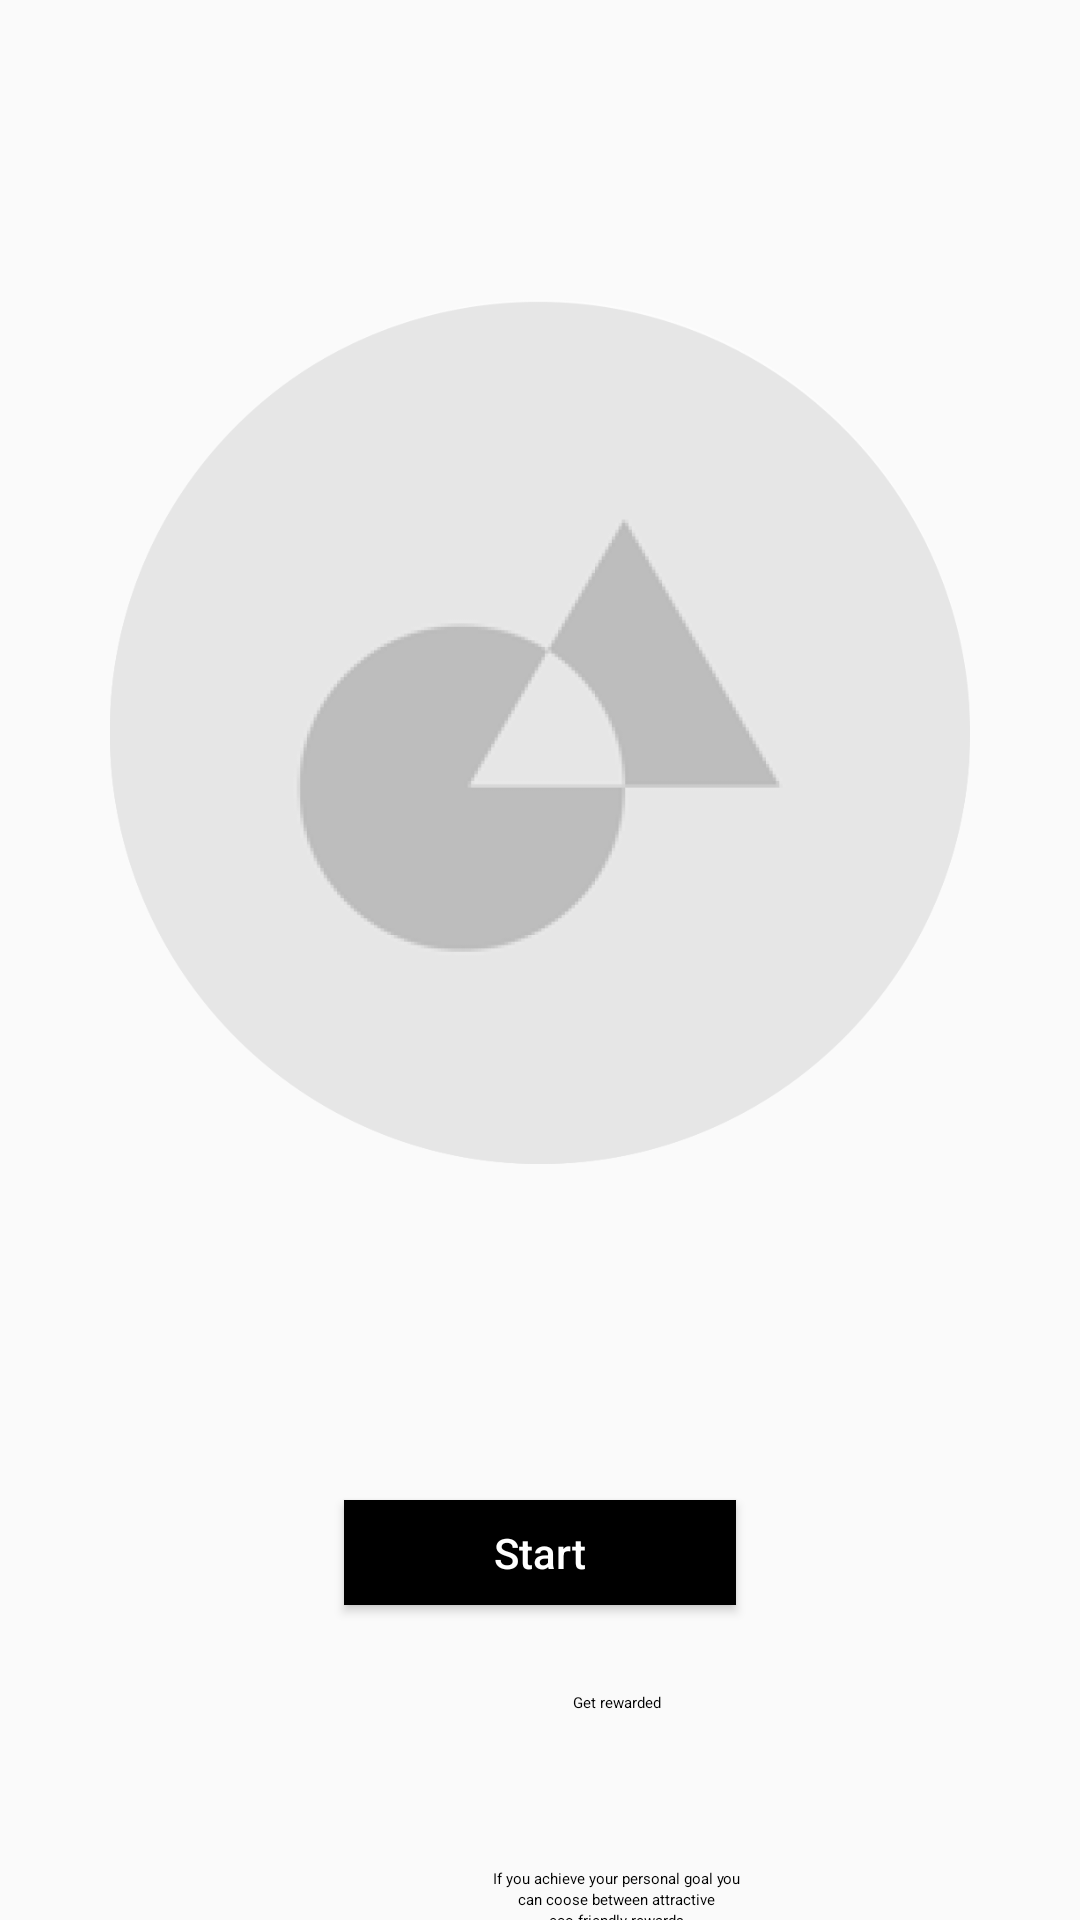

Produce the Android XML layout that renders to this screen, including the resource entries it uses.
<!-- AndroidManifest.xml: application theme AppTheme -->
<!-- res/layout/fragment_sample4.xml -->
<?xml version="1.0" encoding="utf-8"?>
<androidx.constraintlayout.widget.ConstraintLayout
    xmlns:android="http://schemas.android.com/apk/res/android"
    xmlns:app="http://schemas.android.com/apk/res-auto"
    xmlns:tools="http://schemas.android.com/tools"
    android:layout_width="match_parent"
    android:layout_height="match_parent"
    tools:context=".Sample4Fragment">

    
    <LinearLayout
        android:layout_width="match_parent"
        android:layout_height="match_parent"
        android:orientation="vertical">

        <ImageView
            android:id="@+id/appmain_icon"
            android:src="@drawable/appmain_icon"
            android:layout_width="288dp"
            android:layout_height="288dp"
            android:layout_alignParentLeft="true"
            android:layout_alignParentTop="true"
            android:layout_marginTop="100dp"
            android:layout_gravity="center_horizontal"
            android:contentDescription="@string/img_description" />
    </LinearLayout>


    <LinearLayout
        android:layout_width="match_parent"
        android:layout_height="match_parent"
        android:orientation="vertical">

        <Button
            android:id="@+id/btnClick"
            android:layout_width="wrap_content"
            android:layout_height="35dp"
            android:layout_alignParentLeft="true"
            android:layout_alignParentTop="true"
            android:layout_marginLeft="0dp"
            android:layout_marginTop="500dp"
            android:layout_gravity="center"
            android:background="@android:color/background_dark"
            android:gravity="center"
            android:minEms="8"
            android:text="Start"
            android:textAllCaps="false"
            android:textColor="#FFF"
            tools:layout_editor_absoluteX="139dp"
            tools:layout_editor_absoluteY="625dp" />
    </LinearLayout>

    
    <LinearLayout
        android:layout_width="match_parent"
        android:layout_height="match_parent"
        android:orientation="vertical">

        <TextView
            android:id="@+id/get_rewarde"
            android:layout_width="363dp"
            android:layout_height="61dp"
            android:layout_alignParentLeft="true"
            android:layout_alignParentTop="true"
            android:layout_marginLeft="24dp"
            android:layout_marginTop="564dp"
            android:gravity="center_horizontal|top"
            android:lineSpacingExtra="0sp"
            android:text="@string/get_rewarde"
            android:textAppearance="@style/get_rewarde" />

    </LinearLayout>

    
    <LinearLayout
        android:layout_width="match_parent"
        android:layout_height="match_parent"
        android:orientation="vertical">

        <TextView
            android:id="@+id/if_you_achi"
            android:layout_width="254dp"
            android:layout_height="72dp"
            android:layout_alignParentLeft="true"
            android:layout_alignParentTop="true"
            android:layout_marginLeft="79dp"
            android:layout_marginTop="623dp"
            android:gravity="center_horizontal|top"
            android:lineSpacingExtra="1sp"
            android:text="@string/if_you_achi"
            android:textAppearance="@style/if_you_achi"
            android:translationY="-0.47sp" />

    </LinearLayout>

</androidx.constraintlayout.widget.ConstraintLayout>
<!-- resources referenced by this layout -->
<resources>
  <!-- drawable appmain_icon: png bitmap (drawable, 62777 bytes) -->
  <string name="get_rewarde">Get rewarded</string>
  <string name="if_you_achi">If you achieve your personal goal you \ncan coose between attractive \neco-friendly rewards.</string>
  <string name="img_description">mainicon</string>
  <style name="AppTheme" parent="Theme.AppCompat.Light.DarkActionBar">
          
          <item name="colorPrimary">@color/colorPrimary</item>
          <item name="colorPrimaryDark">@color/colorPrimaryDark</item>
          <item name="colorAccent">@color/colorAccent</item>
      </style>
  <!-- not gathered from this repository: default colours our renderer supplied (Android Studio template values) -->
  <color name="colorPrimary">#FF6200EE</color>
  <color name="colorPrimaryDark">#FF3700B3</color>
  <color name="colorAccent">#FF03DAC5</color>
</resources>
